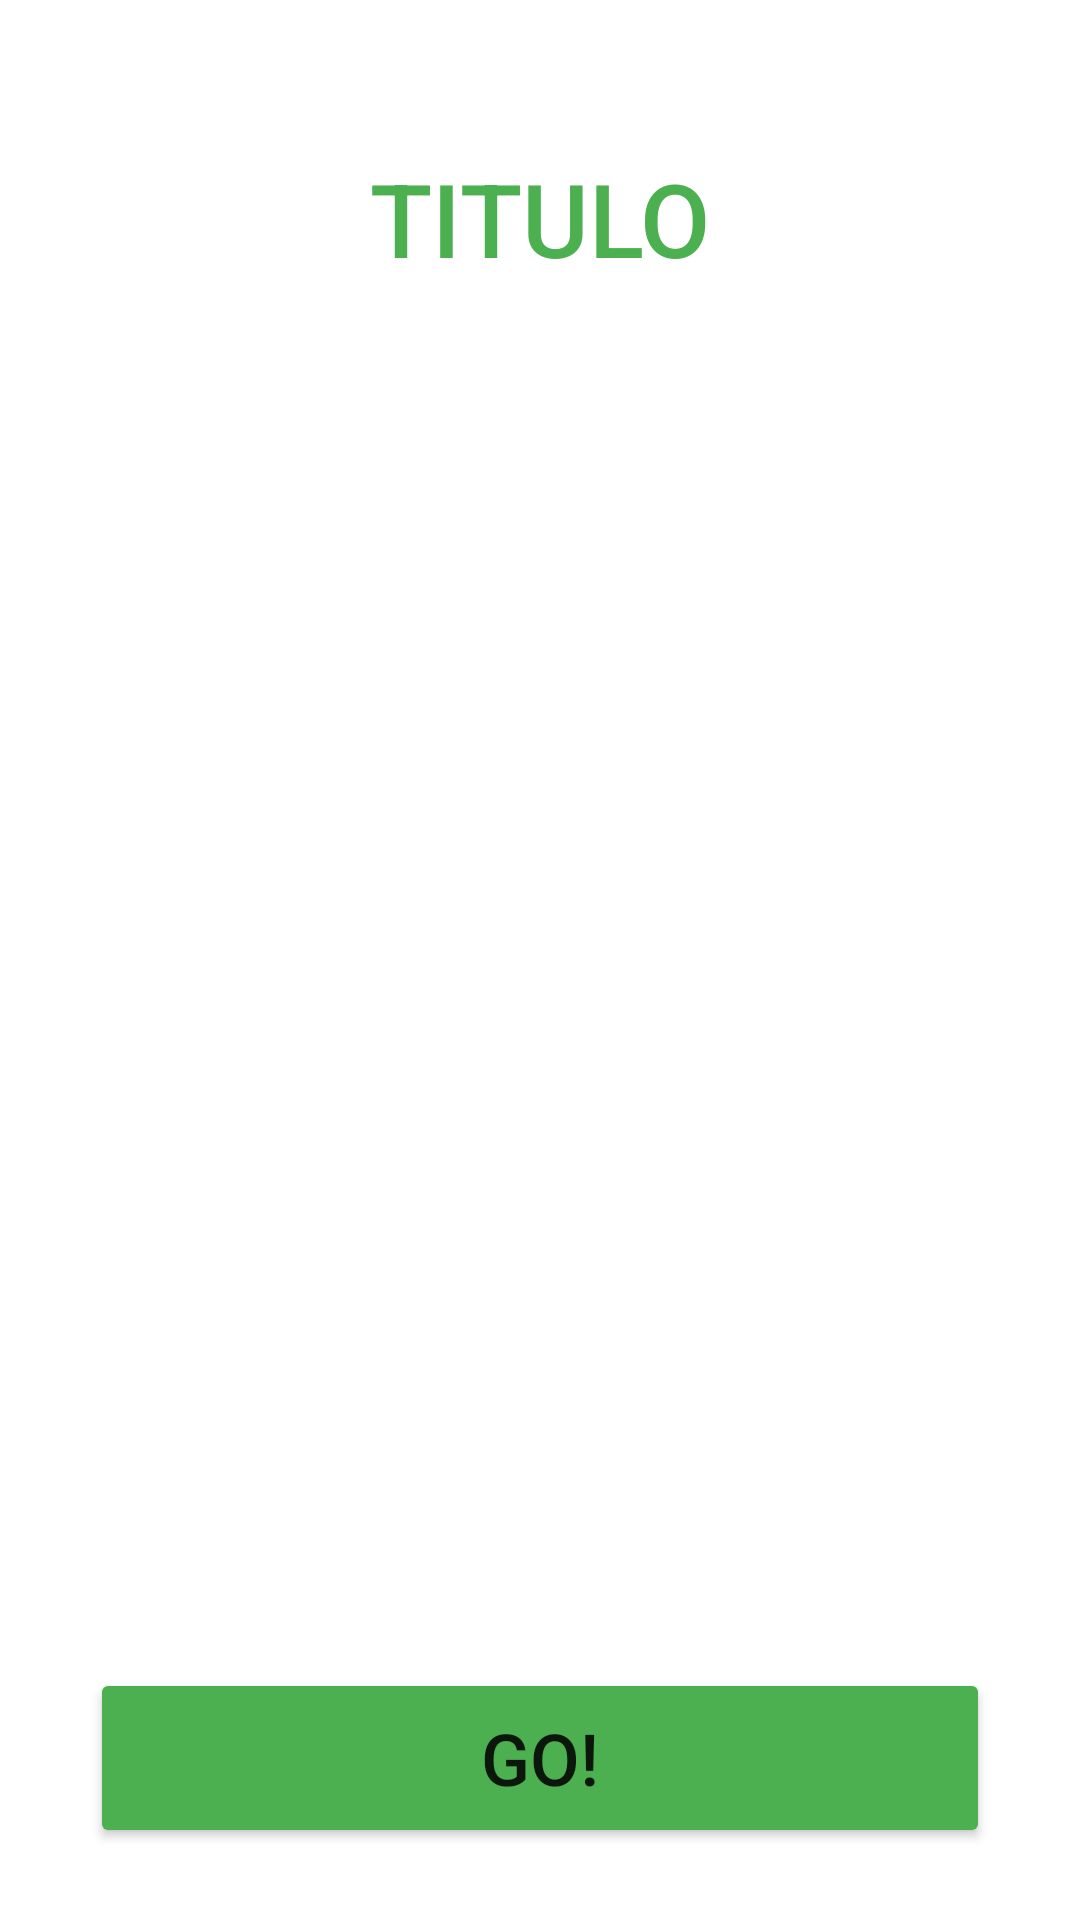

Layout XML and referenced resources for this Android screen:
<!-- AndroidManifest.xml: application theme Theme.ChooseMyPizza -->
<!-- res/layout/activity_main.xml -->
<?xml version="1.0" encoding="utf-8"?>
<androidx.constraintlayout.widget.ConstraintLayout xmlns:android="http://schemas.android.com/apk/res/android"
    xmlns:app="http://schemas.android.com/apk/res-auto"
    xmlns:tools="http://schemas.android.com/tools"
    android:layout_width="match_parent"
    android:layout_height="match_parent"
    android:background="@color/white"
    tools:context=".MainActivity">

    <TextView
        android:id="@+id/titulo"
        android:layout_width="wrap_content"
        android:layout_height="wrap_content"
        android:layout_marginStart="8dp"
        android:layout_marginLeft="8dp"
        android:layout_marginTop="50dp"
        android:layout_marginEnd="8dp"
        android:layout_marginRight="8dp"
        android:fontFamily="sans-serif-medium"
        android:text="TITULO"
        android:textColor="#4CAF50"
        android:textSize="34sp"
        app:layout_constraintEnd_toEndOf="parent"
        app:layout_constraintStart_toStartOf="parent"
        app:layout_constraintTop_toTopOf="parent" />

    <Button
        android:id="@+id/escolher"
        android:layout_width="wrap_content"
        android:layout_height="wrap_content"
        android:layout_marginBottom="24dp"
        android:width="300dp"
        android:height="60dp"
        android:text="GO!"
        android:textSize="24sp"
        app:backgroundTint="@color/verde"
        app:layout_constraintBottom_toBottomOf="parent"
        app:layout_constraintEnd_toEndOf="parent"
        app:layout_constraintStart_toStartOf="parent" />

    <ImageView
        android:id="@+id/pizza"
        android:layout_width="wrap_content"
        android:layout_height="wrap_content"
        app:layout_constraintBottom_toBottomOf="parent"
        app:layout_constraintEnd_toEndOf="parent"
        app:layout_constraintStart_toStartOf="parent"
        app:layout_constraintTop_toTopOf="parent"
        app:srcCompat="?attr/popupMenuBackground" />

</androidx.constraintlayout.widget.ConstraintLayout>
<!-- resources referenced by this layout -->
<resources>
  <color name="verde">#4CAF50</color>
  <color name="white">#FFFFFFFF</color>
  <style name="Theme.ChooseMyPizza" parent="Theme.MaterialComponents.DayNight.DarkActionBar">
          
          <item name="colorPrimary">@color/purple_500</item>
          <item name="colorPrimaryVariant">@color/purple_700</item>
          <item name="colorOnPrimary">@color/white</item>
          
          <item name="colorSecondary">@color/teal_200</item>
          <item name="colorSecondaryVariant">@color/teal_700</item>
          <item name="colorOnSecondary">@color/black</item>
          
          <item name="android:statusBarColor" tools:targetApi="l">?attr/colorPrimaryVariant</item>
          
      </style>
  <color name="purple_500">#FF6200EE</color>
  <color name="purple_700">#E4E2E2</color>
  <color name="teal_200">#FF03DAC5</color>
  <color name="teal_700">#FF018786</color>
  <color name="black">#FF000000</color>
</resources>
